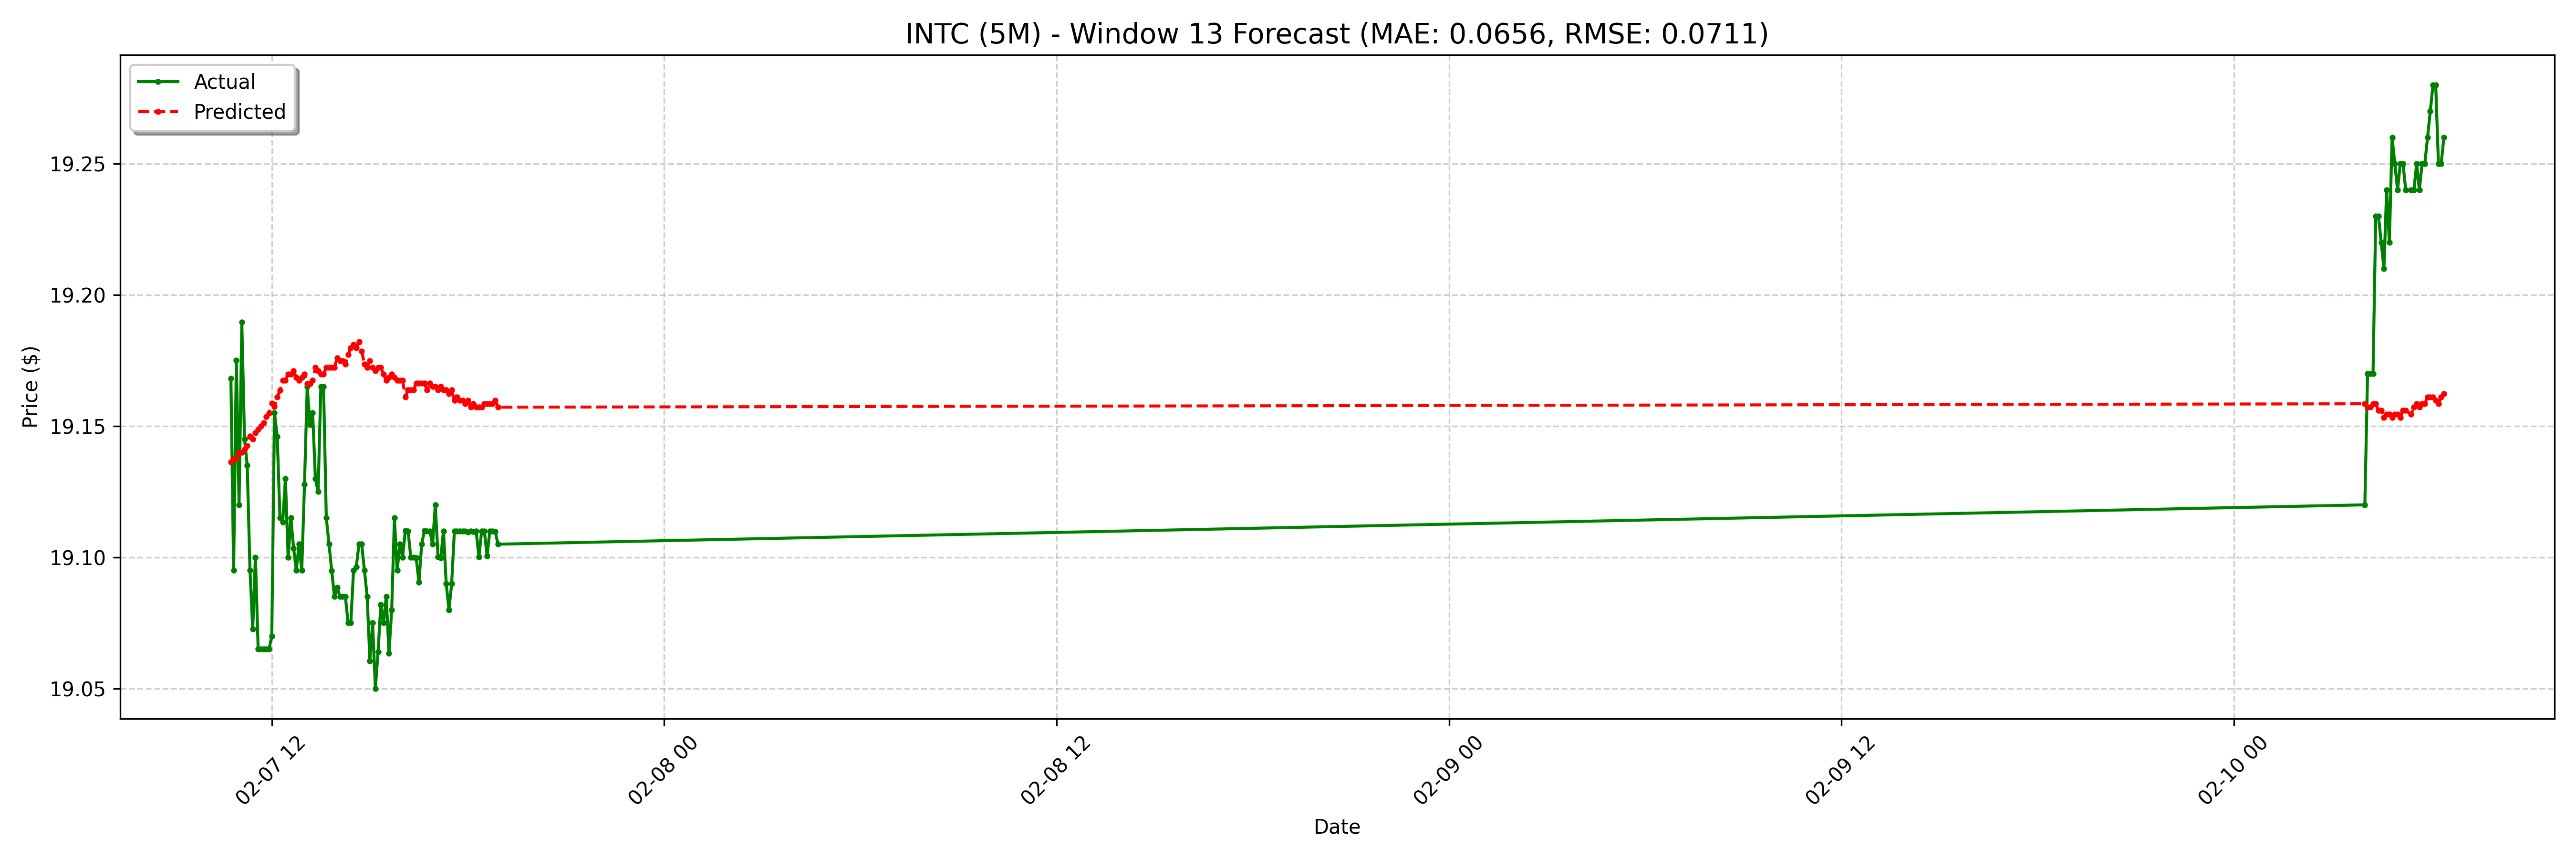

Data behind this chart, as committed beside it:
date, actual, forecast
2025-02-07 10:45:00-05:00, 19.17, 19.14
2025-02-07 10:50:00-05:00, 19.09, 19.14
2025-02-07 10:55:00-05:00, 19.18, 19.14
2025-02-07 11:00:00-05:00, 19.12, 19.14
2025-02-07 11:05:00-05:00, 19.19, 19.14
2025-02-07 11:10:00-05:00, 19.14, 19.14
2025-02-07 11:15:00-05:00, 19.14, 19.14
2025-02-07 11:20:00-05:00, 19.09, 19.15
2025-02-07 11:25:00-05:00, 19.07, 19.15
2025-02-07 11:30:00-05:00, 19.1, 19.15
2025-02-07 11:35:00-05:00, 19.07, 19.15
2025-02-07 11:40:00-05:00, 19.07, 19.15
2025-02-07 11:45:00-05:00, 19.07, 19.15
2025-02-07 11:50:00-05:00, 19.07, 19.15
2025-02-07 11:55:00-05:00, 19.07, 19.15
2025-02-07 12:00:00-05:00, 19.07, 19.16
2025-02-07 12:05:00-05:00, 19.16, 19.16
2025-02-07 12:10:00-05:00, 19.15, 19.16
2025-02-07 12:15:00-05:00, 19.11, 19.16
2025-02-07 12:20:00-05:00, 19.11, 19.17
2025-02-07 12:25:00-05:00, 19.13, 19.17
2025-02-07 12:30:00-05:00, 19.1, 19.17
2025-02-07 12:35:00-05:00, 19.11, 19.17
2025-02-07 12:40:00-05:00, 19.1, 19.17
2025-02-07 12:45:00-05:00, 19.09, 19.17
2025-02-07 12:50:00-05:00, 19.11, 19.17
2025-02-07 12:55:00-05:00, 19.09, 19.17
2025-02-07 13:00:00-05:00, 19.13, 19.17
2025-02-07 13:05:00-05:00, 19.16, 19.17
2025-02-07 13:10:00-05:00, 19.15, 19.17
2025-02-07 13:15:00-05:00, 19.16, 19.17
2025-02-07 13:20:00-05:00, 19.13, 19.17
2025-02-07 13:25:00-05:00, 19.12, 19.17
2025-02-07 13:30:00-05:00, 19.16, 19.17
2025-02-07 13:35:00-05:00, 19.16, 19.17
2025-02-07 13:40:00-05:00, 19.11, 19.17
2025-02-07 13:45:00-05:00, 19.11, 19.17
2025-02-07 13:50:00-05:00, 19.09, 19.17
2025-02-07 13:55:00-05:00, 19.09, 19.17
2025-02-07 14:00:00-05:00, 19.09, 19.18
2025-02-07 14:05:00-05:00, 19.09, 19.17
2025-02-07 14:10:00-05:00, 19.09, 19.17
2025-02-07 14:15:00-05:00, 19.09, 19.17
2025-02-07 14:20:00-05:00, 19.07, 19.18
2025-02-07 14:25:00-05:00, 19.07, 19.18
2025-02-07 14:30:00-05:00, 19.09, 19.18
2025-02-07 14:35:00-05:00, 19.1, 19.18
2025-02-07 14:40:00-05:00, 19.11, 19.18
2025-02-07 14:45:00-05:00, 19.11, 19.18
2025-02-07 14:50:00-05:00, 19.09, 19.17
2025-02-07 14:55:00-05:00, 19.09, 19.17
2025-02-07 15:00:00-05:00, 19.06, 19.17
2025-02-07 15:05:00-05:00, 19.07, 19.17
2025-02-07 15:10:00-05:00, 19.05, 19.17
2025-02-07 15:15:00-05:00, 19.06, 19.17
2025-02-07 15:20:00-05:00, 19.08, 19.17
2025-02-07 15:25:00-05:00, 19.07, 19.17
2025-02-07 15:30:00-05:00, 19.09, 19.17
2025-02-07 15:35:00-05:00, 19.06, 19.17
2025-02-07 15:40:00-05:00, 19.08, 19.17
... 68 more rows
